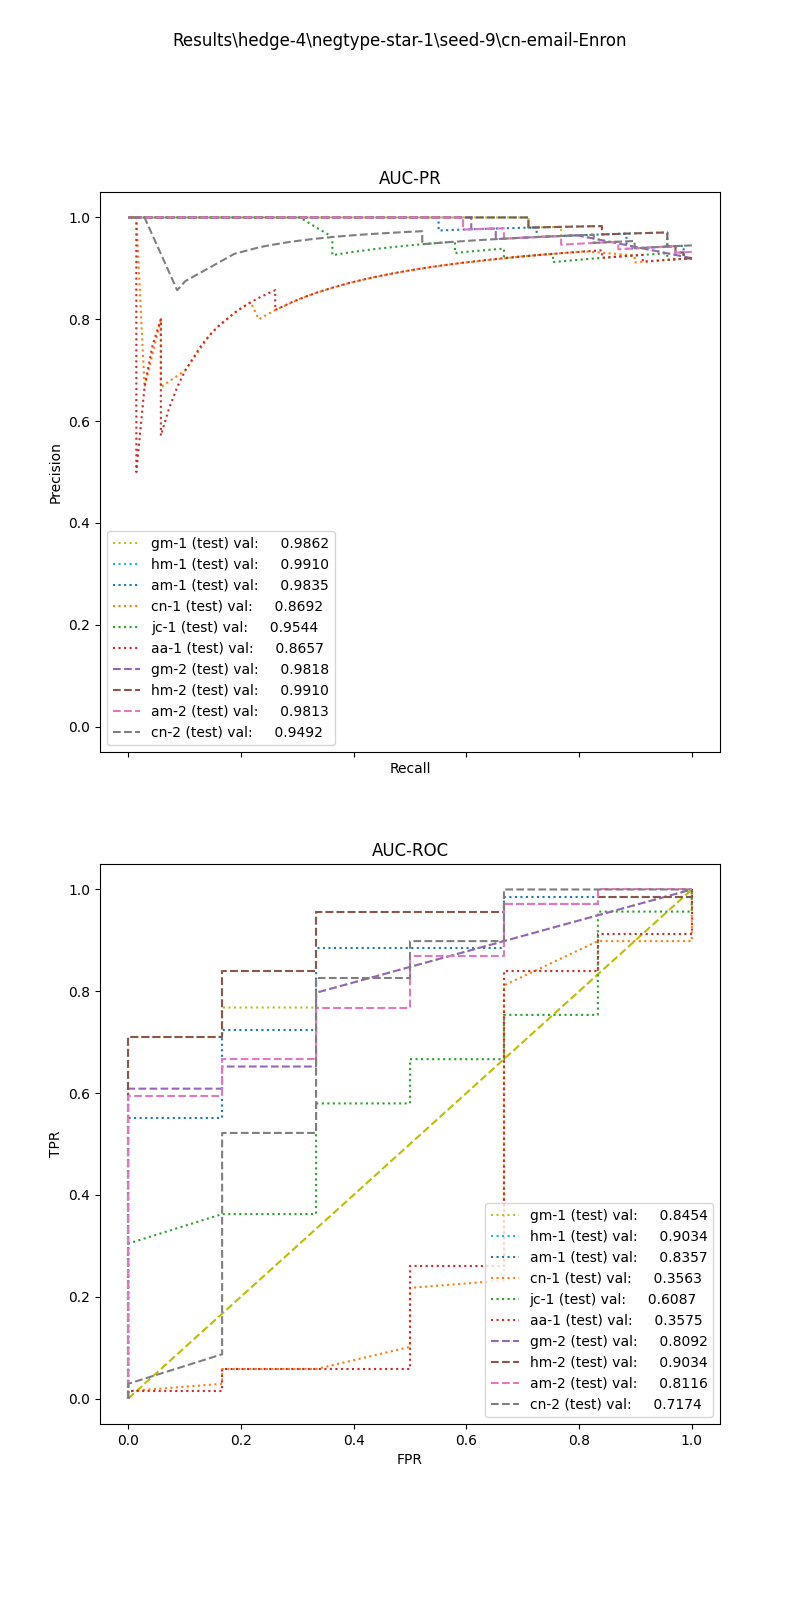

The file beside this chart, header and first rows:
, input_dim1, pred_dim1, input_dim2, pred_dim2, input_dim3, pred_dim3, label
0, 2.972, 1.0, 4.0, 1.0, , , 1.0
1, 6.237, 1.0, 1.0, 1.0, , , 1.0
2, 1.64, 1.0, 0.0, 1.0, , , 1.0
3, 2.031, 1.0, 0.0, 1.0, , , 1.0
4, 4.661, 1.0, 4.0, 1.0, , , 1.0
5, 4.556, 1.0, 4.0, 1.0, , , 1.0
6, 4.902, 1.0, 2.0, 1.0, , , 1.0
7, 3.692, 1.0, 0.0, 1.0, , , 1.0
8, 3.763, 1.0, 1.0, 1.0, , , 1.0
9, 8.262, 1.0, 4.0, 1.0, , , 1.0
10, 7.344, 1.0, 0.0, 0.0, , , 1.0
11, 3.27, 1.0, 4.0, 1.0, , , 1.0
12, 4.902, 1.0, 4.0, 1.0, , , 1.0
13, 5.153, 1.0, 4.0, 1.0, , , 1.0
14, 3.985, 1.0, 2.0, 1.0, , , 1.0
15, 6.332, 1.0, 4.0, 1.0, , , 1.0
16, 4.408, 1.0, 1.0, 1.0, , , 1.0
17, 3.791, 1.0, 1.0, 1.0, , , 1.0
18, 2.161, 1.0, 4.0, 1.0, , , 1.0
19, 11.83, 1.0, 4.0, 1.0, , , 1.0
20, 5.012, 1.0, 2.0, 1.0, , , 1.0
21, 6.318, 1.0, 4.0, 1.0, , , 1.0
22, 5.104, 1.0, 4.0, 1.0, , , 1.0
23, 6.058, 1.0, 0.0, 0.0, , , 1.0
24, 1.149, 1.0, 0.0, 1.0, , , 1.0
25, 8.279, 1.0, 4.0, 1.0, , , 1.0
26, 4.796, 1.0, 4.0, 1.0, , , 1.0
27, 4.796, 1.0, 4.0, 1.0, , , 1.0
28, 3.349, 1.0, 0.0, 1.0, , , 1.0
29, 3.572, 1.0, 2.0, 1.0, , , 1.0
30, 8.972, 1.0, 4.0, 1.0, , , 1.0
31, 4.842, 1.0, 4.0, 1.0, , , 1.0
32, 7.425, 1.0, 4.0, 1.0, , , 1.0
33, 4.312, 1.0, 1.0, 1.0, , , 1.0
34, 6.075, 1.0, 4.0, 1.0, , , 1.0
35, 6.011, 1.0, 4.0, 1.0, , , 1.0
36, 3.349, 1.0, 4.0, 1.0, , , 1.0
37, 7.195, 1.0, 0.0, 0.0, , , 1.0
38, 3.25, 1.0, 4.0, 1.0, , , 1.0
39, 7.427, 1.0, 4.0, 1.0, , , 1.0
40, 8.956, 1.0, 1.0, 1.0, , , 1.0
41, 5.153, 1.0, 4.0, 1.0, , , 1.0
42, 4.661, 1.0, 4.0, 1.0, , , 1.0
43, 5.116, 1.0, 2.0, 1.0, , , 1.0
44, 3.338, 1.0, 4.0, 1.0, , , 1.0
45, 8.739, 1.0, 4.0, 1.0, , , 1.0
46, 6.332, 1.0, 4.0, 1.0, , , 1.0
47, 3.805, 1.0, 0.0, 1.0, , , 1.0
48, 1.903, 1.0, 0.0, 1.0, , , 1.0
49, 8.186, 1.0, 4.0, 1.0, , , 1.0
50, 8.262, 1.0, 1.0, 1.0, , , 1.0
51, 8.739, 1.0, 4.0, 1.0, , , 1.0
52, 3.21, 1.0, 0.0, 1.0, , , 1.0
53, 4.345, 1.0, 4.0, 1.0, , , 1.0
54, 8.82, 1.0, 4.0, 1.0, , , 1.0
55, 5.037, 1.0, 2.0, 1.0, , , 1.0
56, 5.307, 1.0, 1.0, 1.0, , , 1.0
57, 4.306, 1.0, 4.0, 1.0, , , 1.0
58, 4.37, 1.0, 4.0, 1.0, , , 1.0
59, 3.27, 1.0, 4.0, 1.0, , , 1.0
... 15 more rows
